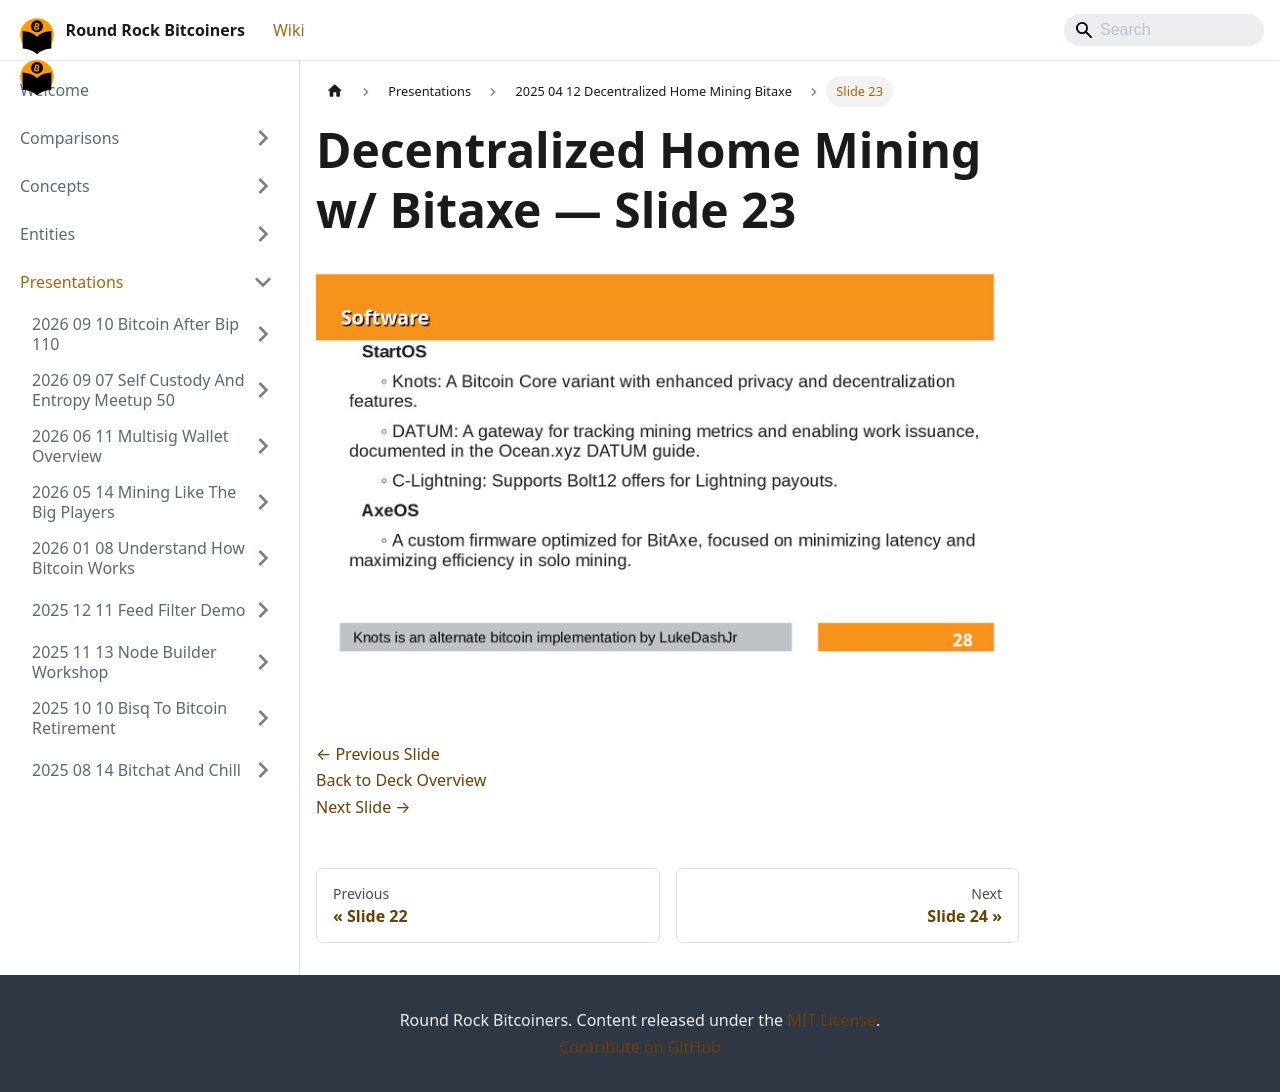

repository: jason-me/rrbtc-wiki · page: presentations/2025-04-12-decentralized-home-mining-bitaxe/slide-023/index.html · generator: docusaurus

---
title: "Slide 23 of 26 - Decentralized Home Mining w/ Bitaxe"
sidebar_label: "Slide 23"
pagination_next: "presentations/2025-04-12-decentralized-home-mining-bitaxe/slide-024"
pagination_prev: "presentations/2025-04-12-decentralized-home-mining-bitaxe/slide-022"
---

# Decentralized Home Mining w/ Bitaxe — Slide 23

![Slide 23 of 26 from 'Decentralized Home Mining w/ Bitaxe' (2025-04-01)](/img/slides/2025-04-12-decentralized-home-mining-bitaxe/slide_022.jpg)

<br/>
<br/>

[← Previous Slide](/presentations/2025-04-12-decentralized-home-mining-bitaxe/slide-022)  
[Back to Deck Overview](/presentations/2025-04-12-decentralized-home-mining-bitaxe/)  
[Next Slide →](/presentations/2025-04-12-decentralized-home-mining-bitaxe/slide-024)
